2-way image classification set "cats_and_dogs_resized" from GitHub (eminet666/eminet_IA); label vocabulary: cats, dogs.

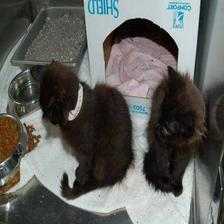
Label: cats

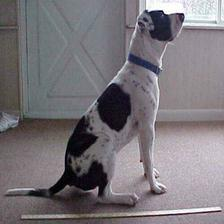
Label: dogs

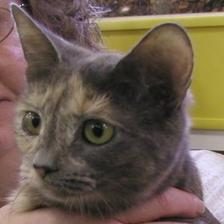
Label: cats

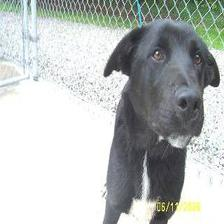
Label: dogs

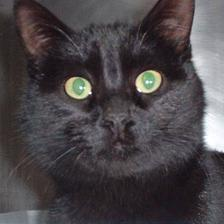
Label: cats

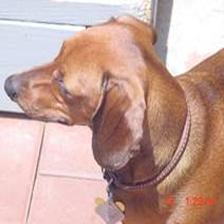
Label: dogs
